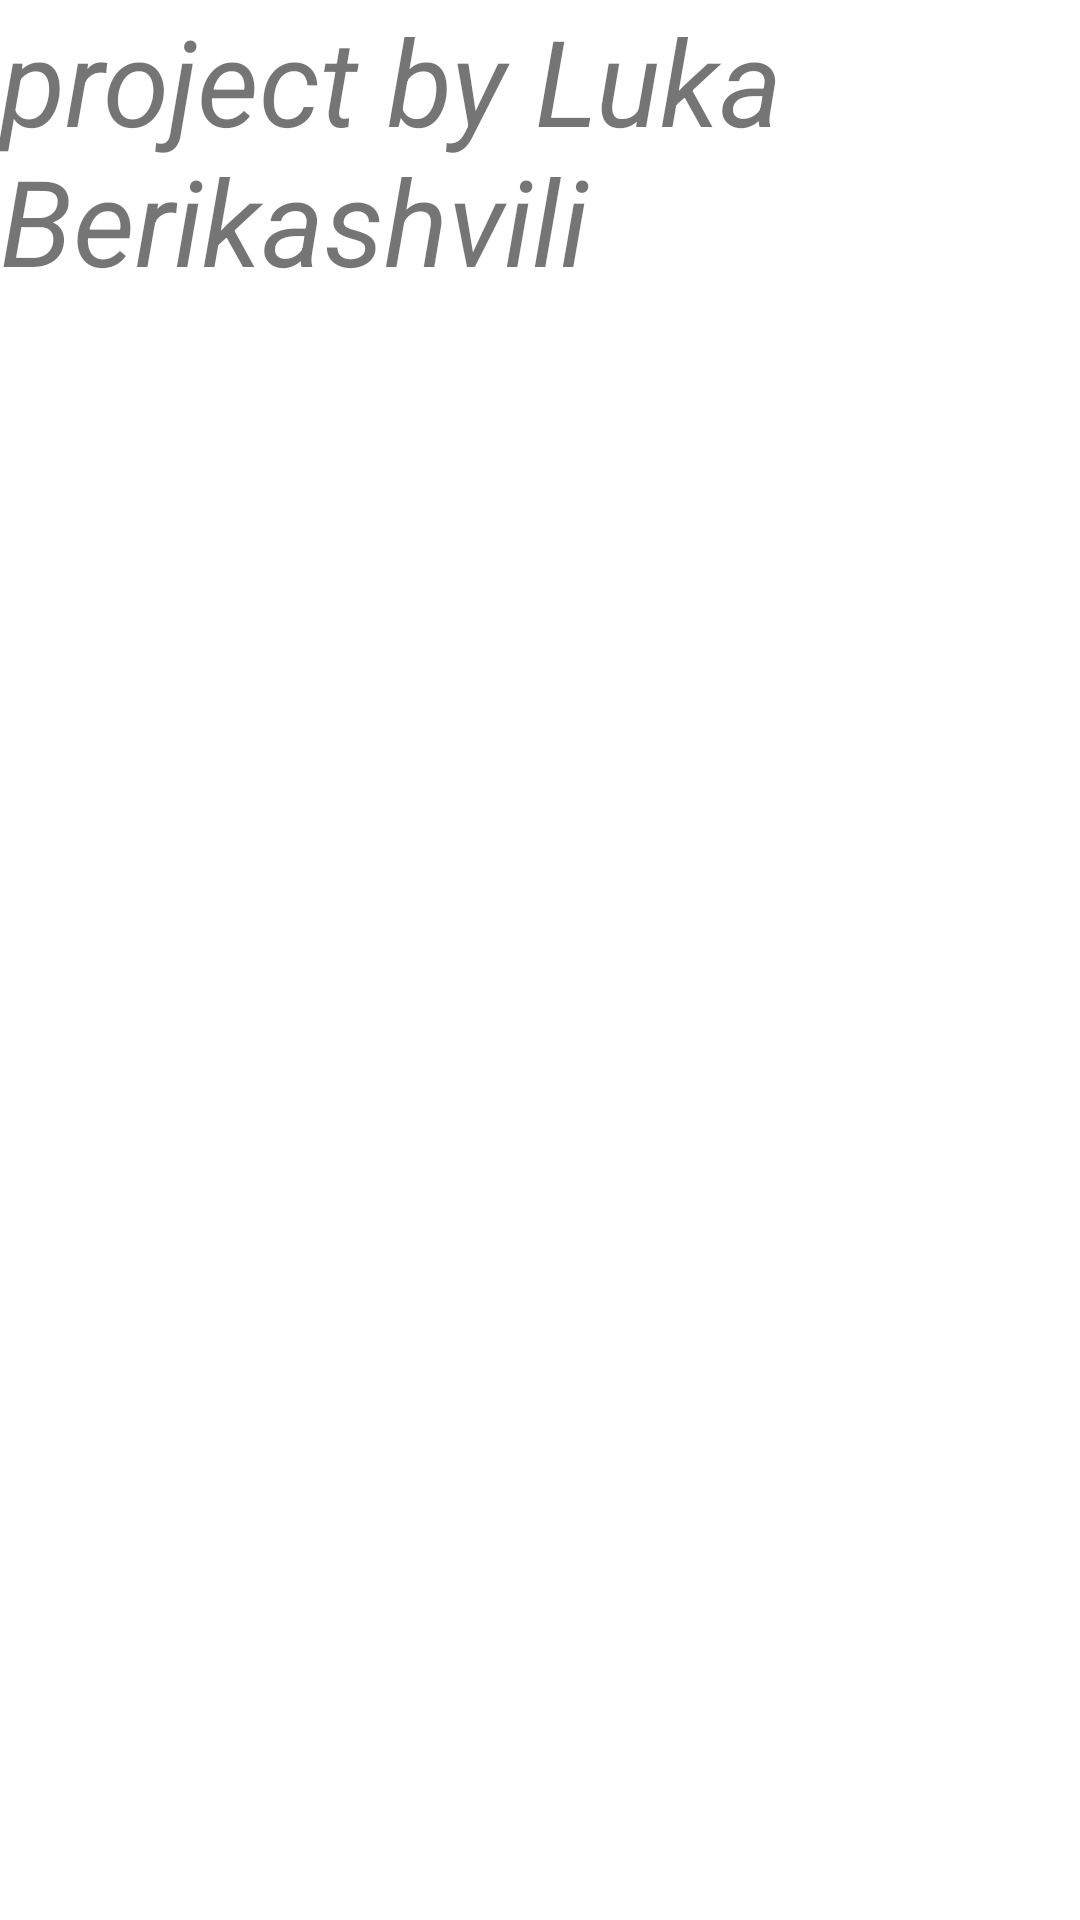

Reconstruct the res/layout file that produces this screen, plus the resources it refers to.
<!-- AndroidManifest.xml: application theme Theme.DavalebaN4 -->
<!-- res/layout/fragment_four.xml -->
<?xml version="1.0" encoding="utf-8"?>
<androidx.constraintlayout.widget.ConstraintLayout xmlns:android="http://schemas.android.com/apk/res/android"
    xmlns:tools="http://schemas.android.com/tools"
    android:layout_width="match_parent"
    android:layout_height="match_parent">

    <TextView
        android:layout_width="wrap_content"
        android:layout_height="wrap_content"
        android:text="project by Luka Berikashvili"
        android:textSize="40dp"
        android:textStyle="italic"
        tools:layout_editor_absoluteX="0dp"
        tools:layout_editor_absoluteY="253dp" />

</androidx.constraintlayout.widget.ConstraintLayout>
<!-- resources referenced by this layout -->
<resources>
  <style name="Theme.DavalebaN4" parent="Theme.MaterialComponents.DayNight.DarkActionBar">
          
          <item name="colorPrimary">@color/purple_500</item>
          <item name="colorPrimaryVariant">@color/purple_700</item>
          <item name="colorOnPrimary">@color/white</item>
          
          <item name="colorSecondary">@color/teal_200</item>
          <item name="colorSecondaryVariant">@color/teal_700</item>
          <item name="colorOnSecondary">@color/black</item>
          
          <item name="android:statusBarColor" tools:targetApi="l">?attr/colorPrimaryVariant</item>
          
      </style>
  <!-- not gathered from this repository: default colours our renderer supplied (Android Studio template values) -->
  <color name="purple_500">#FF6200EE</color>
  <color name="purple_700">#FF3700B3</color>
  <color name="teal_200">#FF03DAC5</color>
  <color name="teal_700">#FF018786</color>
  <color name="black">#FF000000</color>
  <color name="white">#FFFFFFFF</color>
</resources>
